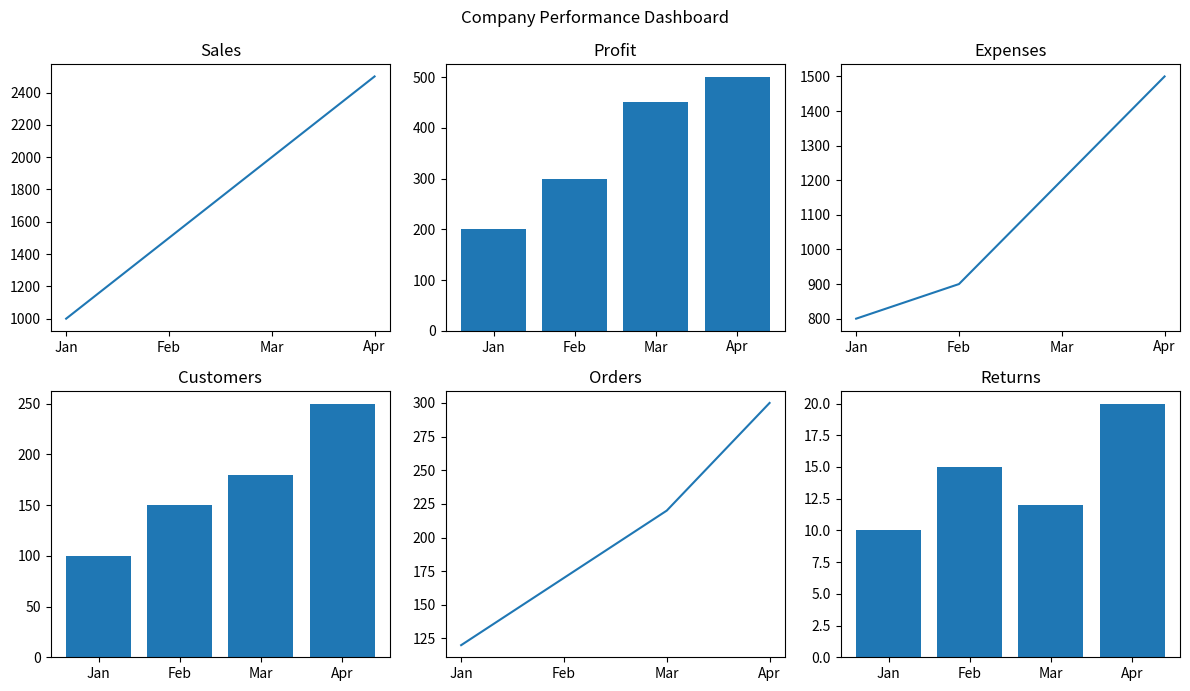

Python code for this plot:

import matplotlib.pyplot as plt

months = ['Jan', 'Feb', 'Mar', 'Apr']
sales = [1000, 1500, 2000, 2500]
profit = [200, 300, 450, 500]
expenses = [800, 900, 1200, 1500]
customers = [100, 150, 180, 250]
orders = [120, 170, 220, 300]
returns = [10, 15, 12, 20]

fig, ax = plt.subplots(2, 3, figsize=(12, 7))

ax[0, 0].plot(months, sales)
ax[0, 0].set_title('Sales')

ax[0, 1].bar(months, profit)
ax[0, 1].set_title('Profit')

ax[0, 2].plot(months, expenses)
ax[0, 2].set_title('Expenses')

ax[1, 0].bar(months, customers)
ax[1, 0].set_title('Customers')

ax[1, 1].plot(months, orders)
ax[1, 1].set_title('Orders')

ax[1, 2].bar(months, returns)
ax[1, 2].set_title('Returns')

fig.suptitle('Company Performance Dashboard')

plt.tight_layout()
plt.show()
